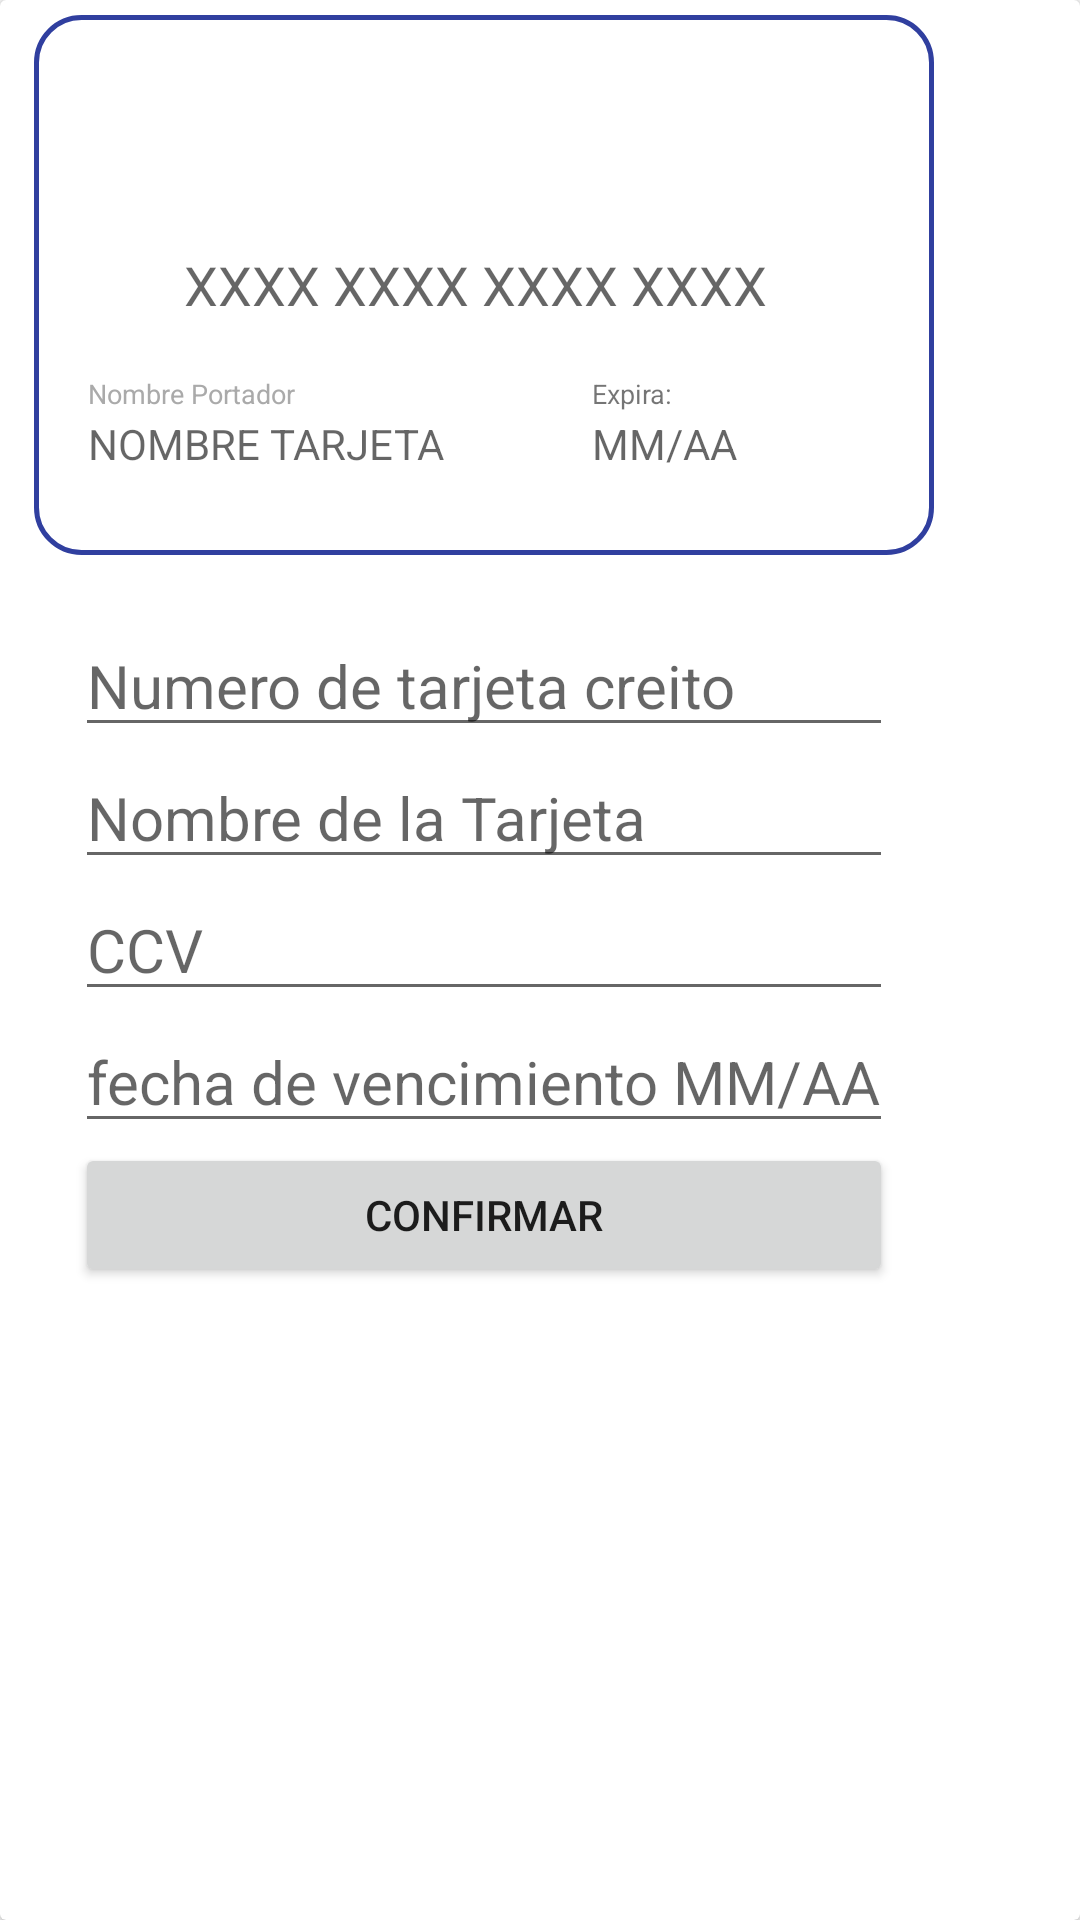

Reconstruct the res/layout file that produces this screen, plus the resources it refers to.
<!-- AndroidManifest.xml: application theme Theme.AppCompat.DayNight.NoActionBar -->
<!-- res/layout/activity_submit_card_view.xml -->
<?xml version="1.0" encoding="utf-8"?>
<androidx.constraintlayout.widget.ConstraintLayout xmlns:android="http://schemas.android.com/apk/res/android"
    xmlns:app="http://schemas.android.com/apk/res-auto"
    xmlns:tools="http://schemas.android.com/tools"
    android:layout_width="match_parent"
    android:layout_height="match_parent">

    <androidx.cardview.widget.CardView
        android:layout_width="match_parent"
        android:layout_height="match_parent">

        <LinearLayout
            android:layout_width="wrap_content"
            android:layout_height="wrap_content"
            android:orientation="vertical"
            android:layout_margin="5dp">
            <include
                layout="@layout/activity_front_creditcard"
                android:layout_width="match_parent"
                android:id="@+id/Creditcardfront"
                android:visibility="visible"
                android:layout_height="wrap_content"
                app:layout_constraintBottom_toTopOf="@+id/linearLayout3"
                app:layout_constraintTop_toTopOf="parent" />

            <include
                layout="@layout/activity_back_creditcard"
                android:layout_width="match_parent"
                android:id="@+id/Creditcardback"
                android:visibility="gone"
                android:layout_height="wrap_content"
                app:layout_constraintBottom_toTopOf="@+id/linearLayout3"
                app:layout_constraintTop_toTopOf="parent" />
            <LinearLayout
                android:id="@+id/linearLayout3"
                android:layout_width="match_parent"
                android:layout_height="wrap_content"
                android:orientation="vertical"
                android:padding="20dp"
                app:layout_constraintBottom_toBottomOf="parent"
                app:layout_constraintEnd_toEndOf="parent"
                app:layout_constraintStart_toStartOf="parent"
                app:layout_constraintTop_toBottomOf="@+id/card_1"
                tools:ignore="UnknownId">

                <EditText
                    android:id="@+id/numTc"
                    android:layout_width="match_parent"
                    android:layout_height="wrap_content"
                    android:hint="Numero de tarjeta creito"
                    android:inputType="number"
                    android:maxLength="16"
                    android:textSize="20dp" />

                <EditText
                    android:id="@+id/nomComp"
                    android:layout_width="match_parent"
                    android:layout_height="wrap_content"
                    android:maxLength="20"
                    android:hint="Nombre de la Tarjeta"
                    android:textSize="20dp"
                    android:capitalize="words"/>

                <EditText
                    android:id="@+id/numCcv"
                    android:layout_width="match_parent"
                    android:layout_height="wrap_content"
                    android:hint="CCV"
                    android:inputType="number"
                    android:maxLength="3"
                    android:textSize="20dp" />

                <EditText
                    android:id="@+id/fecVenc"
                    android:layout_width="match_parent"
                    android:layout_height="wrap_content"
                    android:hint="fecha de vencimiento MM/AA"
                    android:inputType="number"
                    android:maxLength="4"
                    android:textSize="20dp" />

                <Button
                    android:id="@+id/btnConfir"
                    android:layout_width="match_parent"
                    android:layout_height="wrap_content"
                    android:text="Confirmar" />
            </LinearLayout>
        </LinearLayout>
    </androidx.cardview.widget.CardView>

</androidx.constraintlayout.widget.ConstraintLayout>
<!-- res/layout/activity_front_creditcard.xml (included above) -->
<androidx.constraintlayout.widget.ConstraintLayout xmlns:app="http://schemas.android.com/apk/res-auto"
    xmlns:tools="http://schemas.android.com/tools"
    android:layout_width="match_parent"
    android:layout_height="wrap_content"
    xmlns:android="http://schemas.android.com/apk/res/android">

    <RelativeLayout
        android:id="@+id/front_card_container"
        android:layout_width="300dp"
        android:layout_height="180dp"
        android:background="@drawable/btn_auxiliar_recargas"
        android:orientation="vertical"
        app:layout_constraintBottom_toBottomOf="parent"
        app:layout_constraintEnd_toEndOf="parent"
        app:layout_constraintStart_toStartOf="parent"
        >

        <TextView
            android:id="@+id/front_card_number"
            android:layout_width="wrap_content"
            android:layout_height="wrap_content"
            android:layout_centerVertical="true"
            android:layout_marginLeft="50dp"
            android:hint="XXXX XXXX XXXX XXXX"
            android:textSize="18dp"


            />

        <LinearLayout
            android:layout_width="wrap_content"
            android:layout_height="wrap_content"
            android:layout_marginTop="120dp"
            android:orientation="horizontal">

            <LinearLayout
                android:layout_width="wrap_content"
                android:layout_height="wrap_content"
                android:layout_marginLeft="18dp"
                android:orientation="vertical">

                <TextView
                    android:id="@+id/card_name_label"
                    android:layout_width="wrap_content"
                    android:layout_height="wrap_content"
                    android:text="Nombre Portador"
                    android:textColor="@android:color/darker_gray"
                    android:textSize="9sp"

                    />

                <TextView
                    android:id="@+id/front_card_name"
                    android:layout_width="wrap_content"
                    android:layout_height="wrap_content"
                    android:layout_gravity="center"
                    android:hint="NOMBRE TARJETA"
                    android:maxWidth="150dp"
                    android:minWidth="150dp"
                    android:paddingTop="1dp"
                    android:paddingBottom="1dp"
                    android:shadowRadius="2" />


            </LinearLayout>


            <LinearLayout
                android:layout_width="wrap_content"
                android:layout_height="wrap_content"
                android:layout_marginLeft="18dp"
                android:orientation="vertical">

                <TextView
                    android:id="@+id/card_expiry_label"
                    android:layout_width="wrap_content"
                    android:layout_height="wrap_content"
                    android:text="Expira:"

                    android:textSize="9sp"

                    />

                <TextView
                    android:id="@+id/front_card_expiry"
                    android:layout_width="wrap_content"
                    android:layout_height="wrap_content"
                    android:layout_gravity="center"
                    android:hint="MM/AA"
                    android:maxWidth="150dp"
                    android:minWidth="150dp"
                    android:paddingTop="1dp"
                    android:paddingBottom="1dp"
          />

            </LinearLayout>
        </LinearLayout>


    </RelativeLayout>




</androidx.constraintlayout.widget.ConstraintLayout>
<!-- res/layout/activity_back_creditcard.xml (included above) -->
<androidx.constraintlayout.widget.ConstraintLayout xmlns:app="http://schemas.android.com/apk/res-auto"
    xmlns:tools="http://schemas.android.com/tools"
    android:layout_width="match_parent"
    android:layout_height="wrap_content"
    xmlns:android="http://schemas.android.com/apk/res/android">

    <androidx.constraintlayout.widget.ConstraintLayout
        android:id="@+id/front_card_container"
        android:layout_width="300dp"
        android:layout_height="180dp"
        android:background="@drawable/btn_auxiliar_recargas"
        android:orientation="vertical"
        app:layout_constraintBottom_toBottomOf="parent"
        app:layout_constraintEnd_toEndOf="parent"
        app:layout_constraintStart_toStartOf="parent">

        <LinearLayout
            android:id="@+id/linearLayout5"
            android:layout_width="wrap_content"
            android:layout_height="wrap_content"
            android:orientation="horizontal"
            app:layout_constraintBottom_toBottomOf="parent"
            android:layout_marginLeft="50dp"
            app:layout_constraintStart_toStartOf="parent"
            app:layout_constraintTop_toTopOf="parent">

            <TextView
                android:layout_width="match_parent"
                android:layout_height="wrap_content"
                android:textSize="12dp"
                android:text="CVV: "
                />
            <TextView
                android:layout_width="match_parent"
                android:layout_height="wrap_content"
                android:text="CVV "
                android:layout_marginLeft="10dp"
                android:id="@+id/cvvNumber"/>


        </LinearLayout>


        <TextView

            android:id="@+id/textView2"
            android:layout_width="match_parent"
            android:layout_height="wrap_content"
            android:background="@color/black"
            android:textSize="20dp"
            app:layout_constraintBottom_toBottomOf="parent"
            app:layout_constraintTop_toBottomOf="@+id/linearLayout5"
            tools:layout_editor_absoluteX="0dp" />


    </androidx.constraintlayout.widget.ConstraintLayout>




</androidx.constraintlayout.widget.ConstraintLayout>
<!-- resources referenced by this layout -->
<resources>
  <color name="black">#FF000000</color>
  <!-- drawable btn_auxiliar_recargas (drawable) -->
  <?xml version="1.0" encoding="utf-8"?>
  <shape xmlns:android="http://schemas.android.com/apk/res/android"
      xmlns:tools="http://schemas.android.com/tools"
      android:shape="rectangle"
      tools:ignore="ExtraText">
      <corners android:radius="15dp"/>
      <stroke android:width="5px"
          android:color="@color/colorPrimaryDark"
          />
      
  </shape>
  <color name="colorPrimaryDark">#303F9F</color>
</resources>
